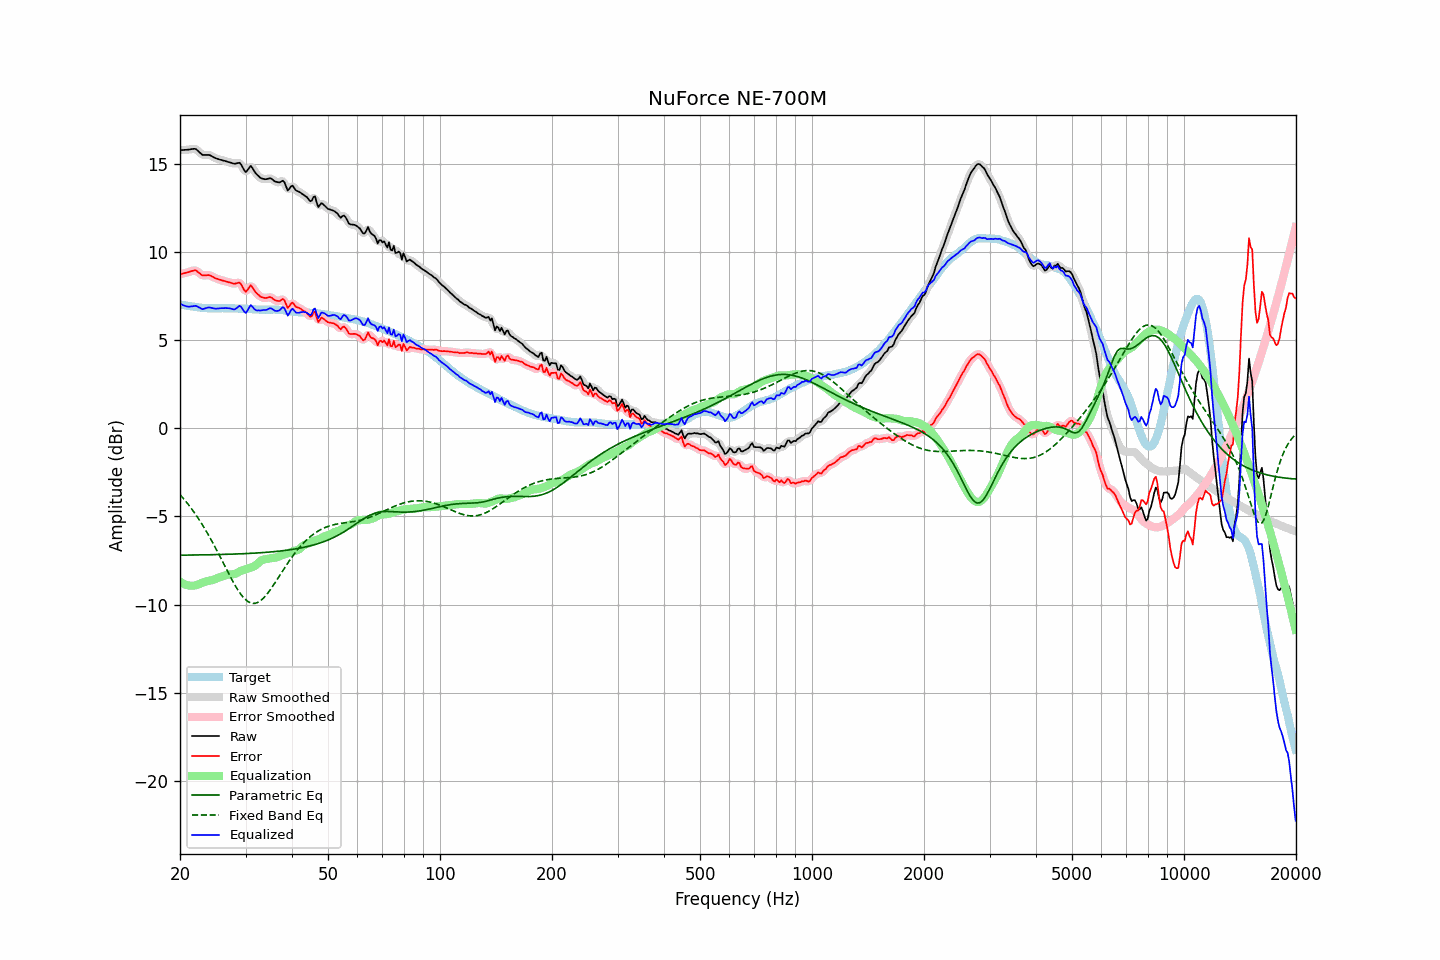

Values plotted in this chart, from the file beside it:
frequency, raw, error, smoothed, error_smoothed, equalization, parametric_eq, fixed_band_eq, equalized_raw, equalized_smoothed, target
20.00, 15.79, 8.75, 15.80, 8.75, -8.71, -7.20, -3.76, 7.09, 7.09, 7.04
20.20, 15.80, 8.78, 15.80, 8.78, -8.76, -7.20, -3.86, 7.04, 7.04, 7.02
20.40, 15.80, 8.80, 15.81, 8.80, -8.81, -7.20, -3.97, 6.99, 6.99, 7.00
20.61, 15.81, 8.82, 15.81, 8.82, -8.85, -7.20, -4.07, 6.96, 6.96, 6.99
20.81, 15.81, 8.84, 15.82, 8.84, -8.89, -7.19, -4.18, 6.93, 6.93, 6.97
21.02, 15.82, 8.86, 15.83, 8.87, -8.91, -7.19, -4.30, 6.92, 6.92, 6.96
21.23, 15.83, 8.89, 15.84, 8.89, -8.92, -7.19, -4.42, 6.91, 6.91, 6.94
21.44, 15.85, 8.92, 15.85, 8.92, -8.93, -7.19, -4.54, 6.93, 6.93, 6.93
21.66, 15.86, 8.94, 15.87, 8.96, -8.93, -7.19, -4.66, 6.93, 6.94, 6.92
21.87, 15.87, 8.98, 15.87, 8.97, -8.92, -7.19, -4.79, 6.95, 6.95, 6.90
22.09, 15.85, 8.97, 15.84, 8.95, -8.90, -7.19, -4.92, 6.96, 6.94, 6.89
22.31, 15.77, 8.90, 15.78, 8.90, -8.87, -7.19, -5.06, 6.91, 6.91, 6.88
22.54, 15.69, 8.82, 15.69, 8.82, -8.83, -7.18, -5.19, 6.86, 6.85, 6.87
22.76, 15.60, 8.75, 15.60, 8.75, -8.79, -7.18, -5.34, 6.81, 6.81, 6.86
22.99, 15.52, 8.68, 15.55, 8.70, -8.76, -7.18, -5.48, 6.76, 6.79, 6.85
23.22, 15.52, 8.69, 15.52, 8.68, -8.73, -7.18, -5.63, 6.80, 6.79, 6.84
23.45, 15.52, 8.69, 15.52, 8.69, -8.70, -7.18, -5.78, 6.83, 6.82, 6.83
23.69, 15.52, 8.70, 15.53, 8.70, -8.67, -7.18, -5.94, 6.85, 6.85, 6.82
23.92, 15.52, 8.70, 15.52, 8.69, -8.65, -7.17, -6.10, 6.87, 6.86, 6.82
24.16, 15.49, 8.67, 15.49, 8.67, -8.64, -7.17, -6.26, 6.86, 6.85, 6.82
24.40, 15.44, 8.62, 15.45, 8.62, -8.61, -7.17, -6.43, 6.83, 6.83, 6.82
24.65, 15.39, 8.57, 15.40, 8.57, -8.58, -7.17, -6.60, 6.81, 6.81, 6.82
24.89, 15.34, 8.52, 15.35, 8.53, -8.55, -7.17, -6.77, 6.80, 6.80, 6.82
25.14, 15.31, 8.50, 15.31, 8.49, -8.51, -7.16, -6.94, 6.80, 6.80, 6.82
25.39, 15.28, 8.47, 15.28, 8.46, -8.47, -7.16, -7.12, 6.81, 6.81, 6.82
25.65, 15.25, 8.44, 15.26, 8.44, -8.44, -7.16, -7.30, 6.82, 6.82, 6.82
25.91, 15.23, 8.41, 15.23, 8.41, -8.41, -7.16, -7.48, 6.83, 6.82, 6.83
26.16, 15.20, 8.38, 15.21, 8.38, -8.38, -7.15, -7.66, 6.82, 6.83, 6.82
26.43, 15.18, 8.36, 15.18, 8.36, -8.35, -7.15, -7.84, 6.83, 6.83, 6.82
26.69, 15.15, 8.33, 15.15, 8.33, -8.32, -7.15, -8.01, 6.83, 6.83, 6.82
26.96, 15.12, 8.30, 15.13, 8.31, -8.30, -7.15, -8.19, 6.83, 6.83, 6.82
27.23, 15.10, 8.29, 15.10, 8.28, -8.29, -7.14, -8.37, 6.82, 6.81, 6.82
27.50, 15.07, 8.26, 15.07, 8.25, -8.28, -7.14, -8.54, 6.79, 6.79, 6.82
27.77, 15.04, 8.23, 15.05, 8.23, -8.28, -7.14, -8.71, 6.76, 6.77, 6.82
28.05, 15.02, 8.21, 15.04, 8.22, -8.27, -7.13, -8.87, 6.76, 6.77, 6.82
28.33, 15.04, 8.24, 15.05, 8.25, -8.23, -7.13, -9.02, 6.81, 6.82, 6.80
28.62, 15.06, 8.26, 15.07, 8.27, -8.18, -7.13, -9.17, 6.88, 6.89, 6.80
28.90, 15.08, 8.28, 15.05, 8.25, -8.12, -7.12, -9.31, 6.96, 6.93, 6.80
29.19, 14.98, 8.19, 14.96, 8.16, -8.08, -7.12, -9.44, 6.90, 6.88, 6.80
29.48, 14.81, 8.02, 14.81, 8.01, -8.05, -7.12, -9.55, 6.77, 6.76, 6.80
29.78, 14.65, 7.85, 14.66, 7.86, -8.02, -7.11, -9.66, 6.62, 6.64, 6.80
30.08, 14.55, 7.75, 14.60, 7.81, -8.00, -7.11, -9.74, 6.55, 6.61, 6.79
30.38, 14.66, 7.87, 14.67, 7.88, -7.97, -7.10, -9.81, 6.70, 6.70, 6.79
30.68, 14.78, 8.00, 14.78, 7.99, -7.93, -7.10, -9.87, 6.85, 6.84, 6.78
30.99, 14.90, 8.13, 14.84, 8.06, -7.90, -7.09, -9.91, 7.00, 6.93, 6.78
31.30, 14.79, 8.02, 14.78, 8.02, -7.87, -7.09, -9.93, 6.91, 6.91, 6.77
31.61, 14.63, 7.87, 14.66, 7.90, -7.83, -7.08, -9.94, 6.80, 6.83, 6.76
31.93, 14.50, 7.74, 14.51, 7.75, -7.78, -7.08, -9.92, 6.72, 6.73, 6.76
32.24, 14.39, 7.65, 14.39, 7.64, -7.70, -7.07, -9.89, 6.69, 6.69, 6.75
32.57, 14.32, 7.57, 14.30, 7.56, -7.61, -7.07, -9.84, 6.70, 6.69, 6.75
32.89, 14.22, 7.48, 14.24, 7.49, -7.53, -7.06, -9.79, 6.69, 6.70, 6.74
33.22, 14.18, 7.44, 14.19, 7.45, -7.48, -7.05, -9.71, 6.71, 6.71, 6.74
33.55, 14.16, 7.43, 14.16, 7.41, -7.44, -7.05, -9.63, 6.72, 6.71, 6.74
33.89, 14.14, 7.40, 14.15, 7.41, -7.43, -7.04, -9.53, 6.72, 6.72, 6.74
34.23, 14.15, 7.41, 14.16, 7.42, -7.42, -7.03, -9.42, 6.74, 6.75, 6.74
34.57, 14.18, 7.45, 14.18, 7.44, -7.40, -7.03, -9.30, 6.78, 6.78, 6.74
34.92, 14.20, 7.46, 14.19, 7.45, -7.38, -7.02, -9.18, 6.82, 6.81, 6.75
35.27, 14.17, 7.42, 14.16, 7.41, -7.36, -7.01, -9.05, 6.80, 6.79, 6.74
35.62, 14.09, 7.35, 14.10, 7.35, -7.35, -7.00, -8.92, 6.74, 6.75, 6.75
35.97, 14.02, 7.28, 14.04, 7.29, -7.34, -6.99, -8.78, 6.68, 6.69, 6.74
... 635 more rows
